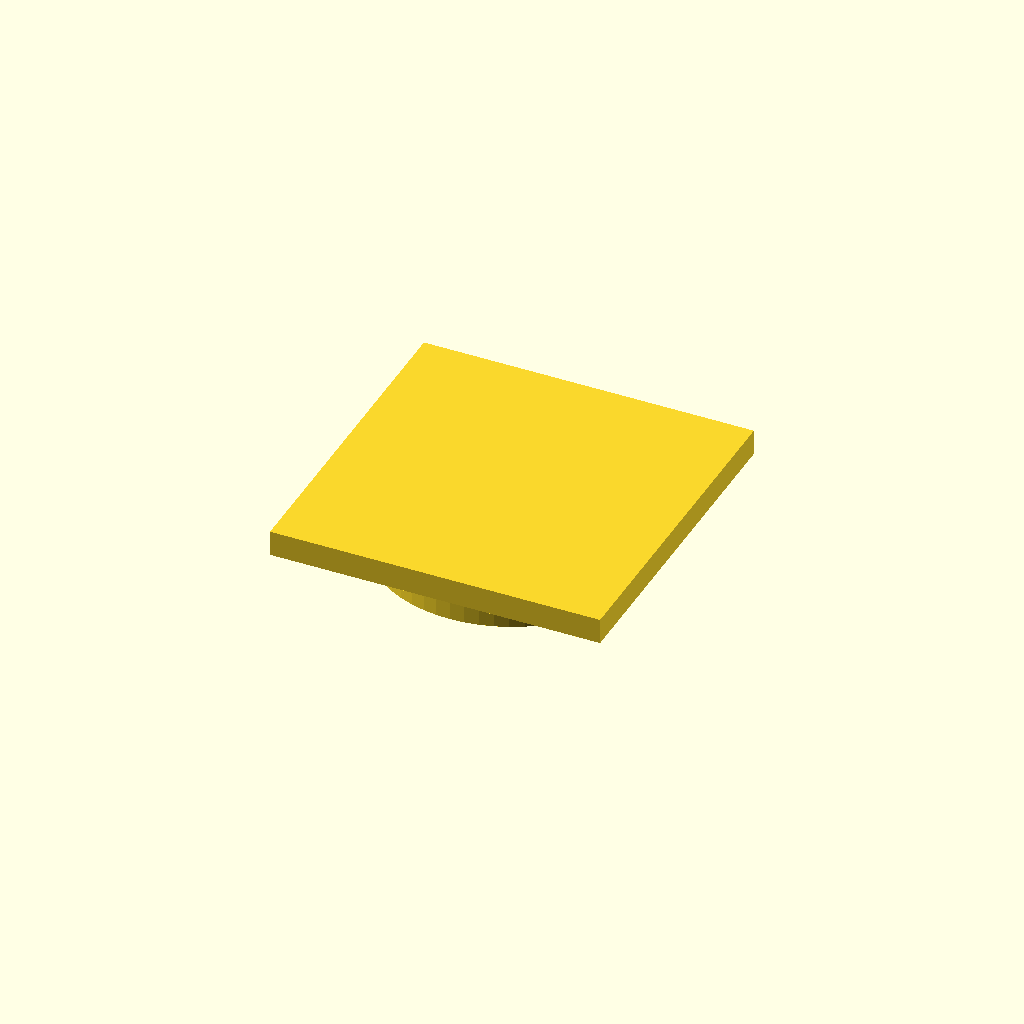
Cell 1: rendered with the file's own defaults.
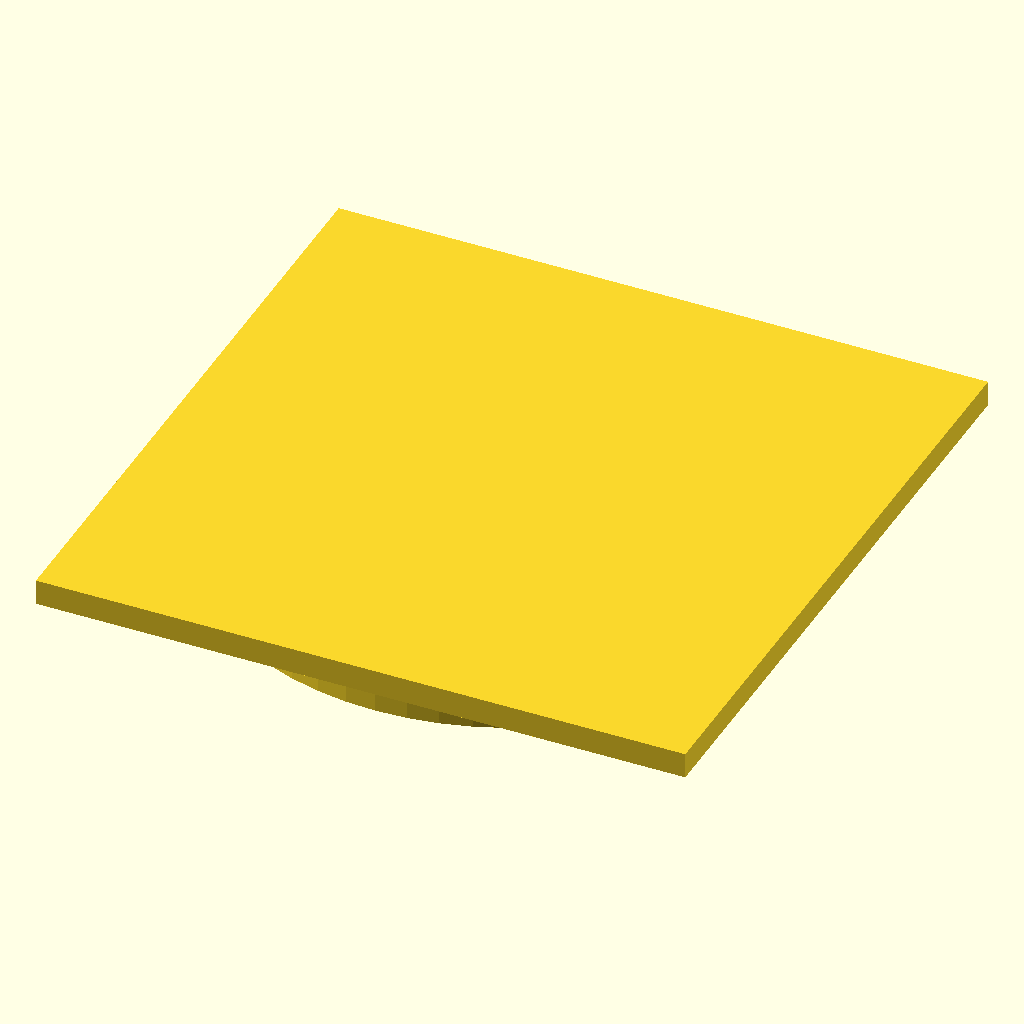
Cell 2 — profile set to 60, the other parameters unchanged.
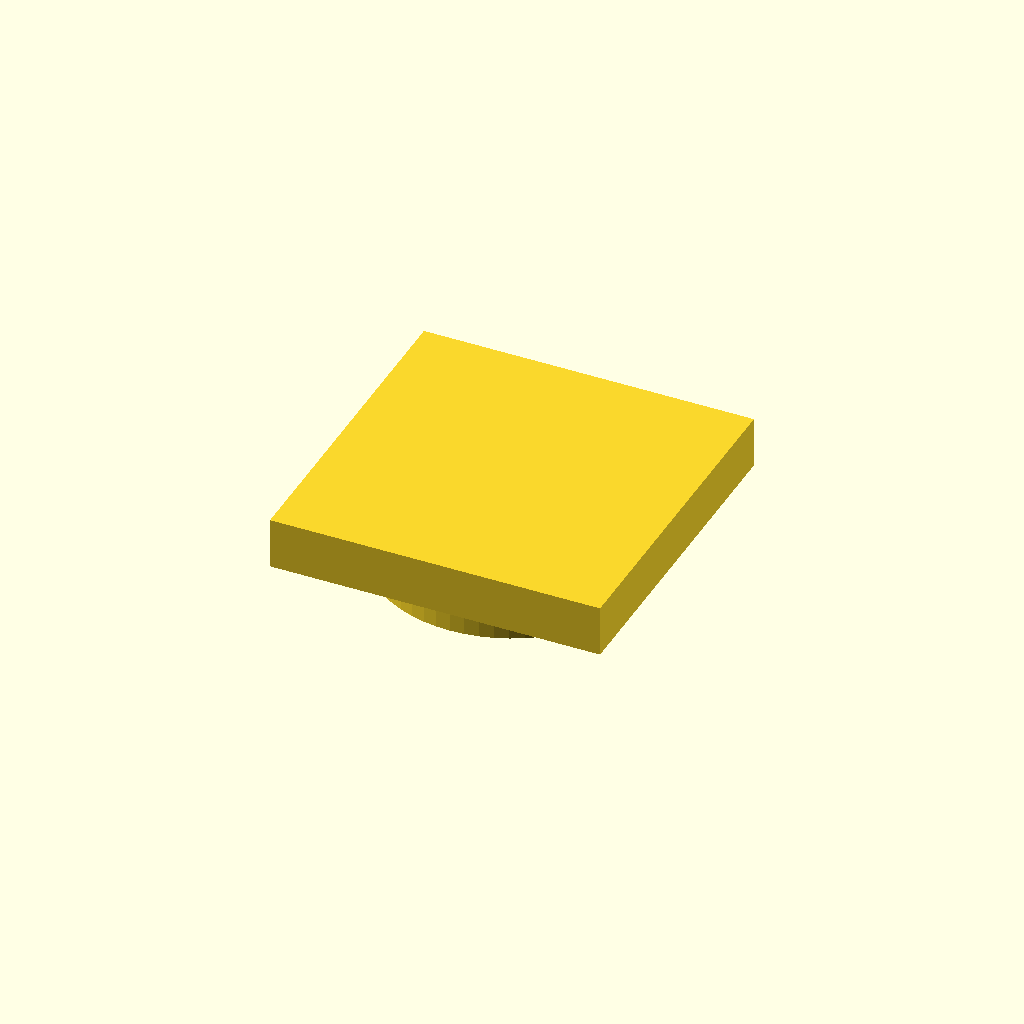
Cell 3: cap_t = 4.8 (everything else at default).
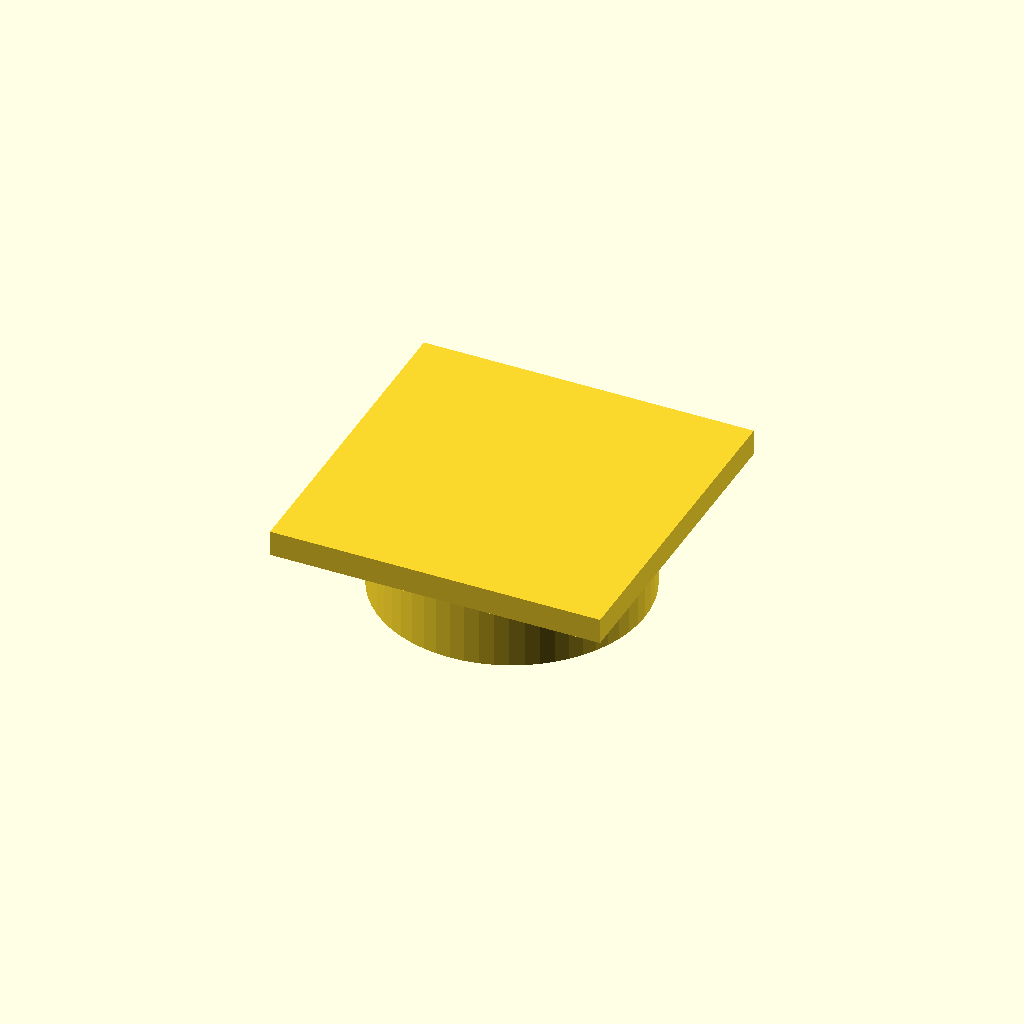
Cell 4 — pin_l set to 8, the other parameters unchanged.
One fixed orthographic camera (rotation 55°, 0°, 25°; colour scheme Cornfield) for every cell.
The OpenSCAD source (optional_data/data/parts/part_0465.scad):
// Press-fit end cap for 30 mm extrusion.
$fn = 60;
eps = 0.02;
profile = 30;
cap_t = 2.4;
wall = 2.5;
pin_d = profile - 2 * wall;
pin_l = 4;
union() {
    cube([profile + 1, profile + 1, cap_t], center = true);
    translate([0, 0, -cap_t / 2 - pin_l]) cylinder(d = pin_d, h = pin_l + eps);
}
Customizer parameters (derived from the source; name, type, default, range or options):
eps: number, default 0.02
profile: number, default 30
cap_t: number, default 2.4
wall: number, default 2.5
pin_l: number, default 4
